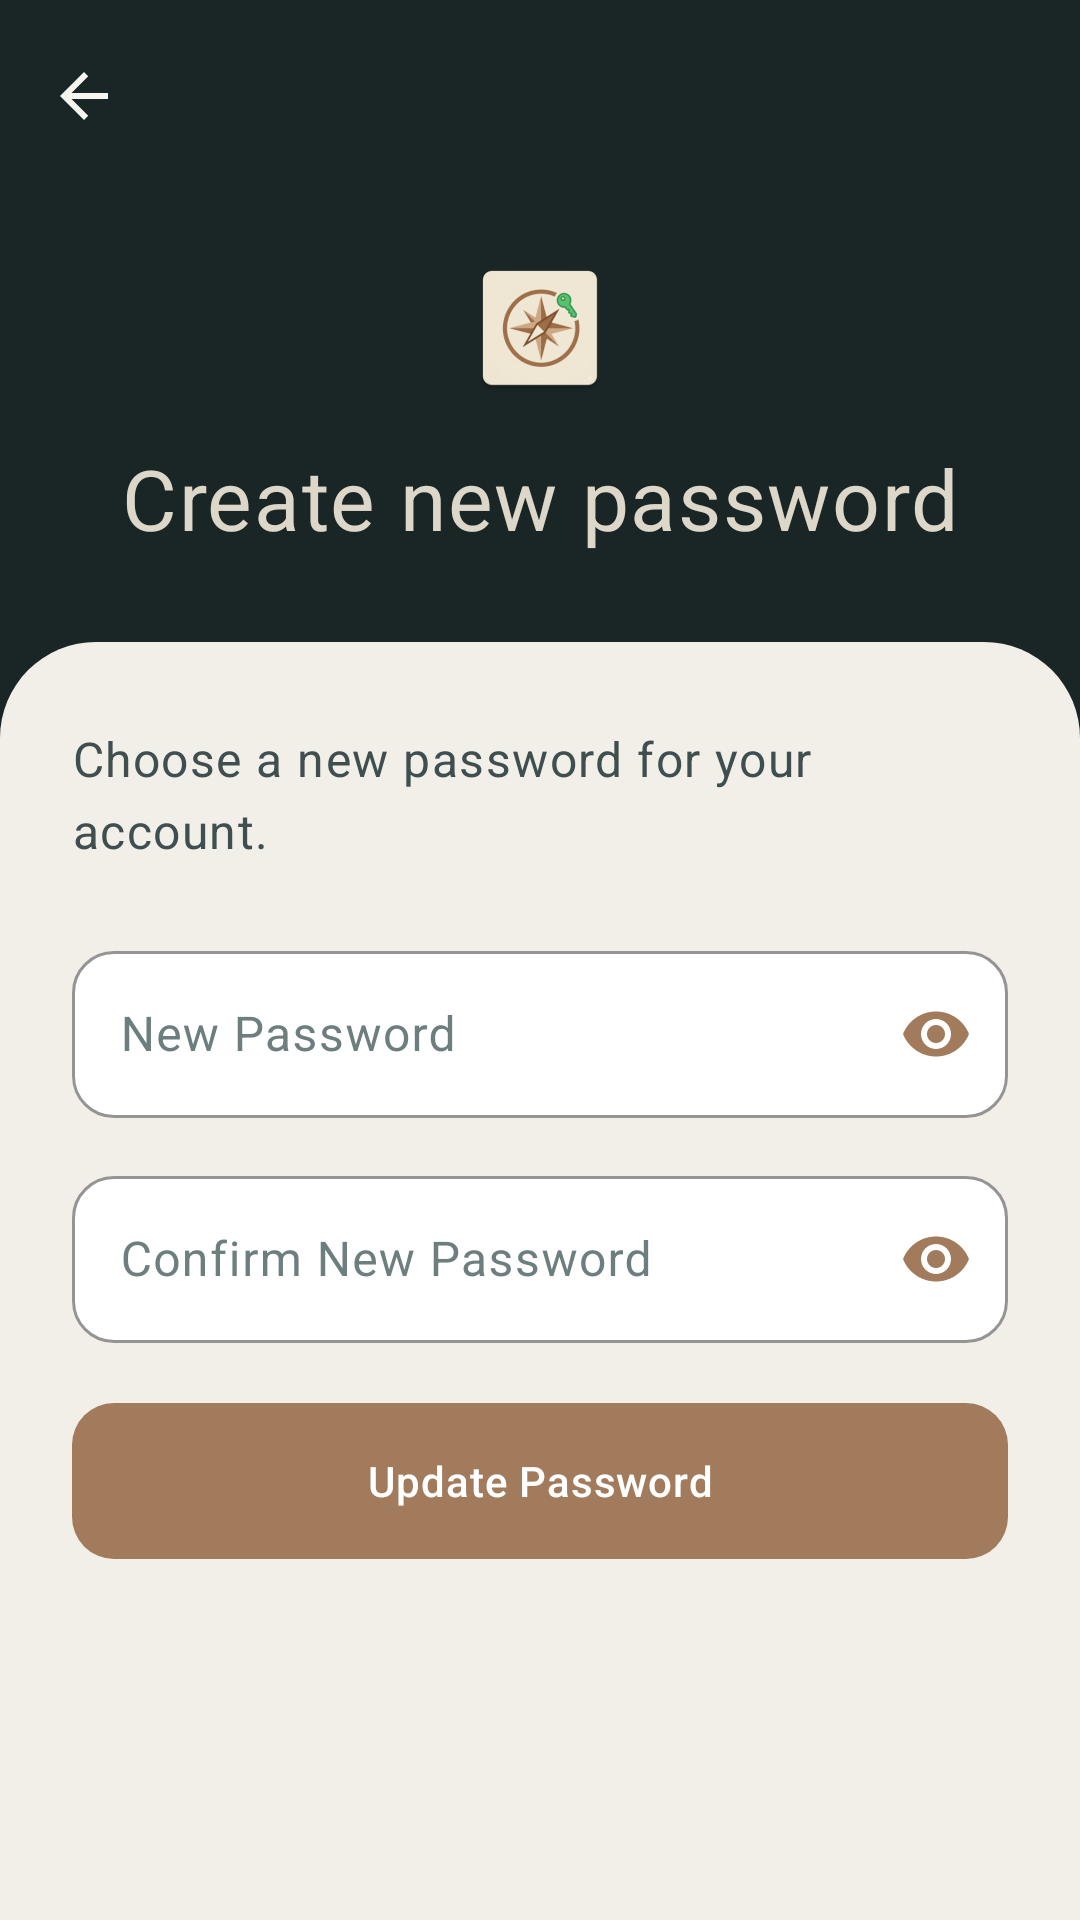

Here is an Android app screen rendered from its layout file. Give the layout XML and the strings, colors and styles it references.
<!-- AndroidManifest.xml: application theme Theme.ReClaim -->
<!-- res/layout/activity_reset_password.xml -->
<?xml version="1.0" encoding="utf-8"?>
<LinearLayout xmlns:android="http://schemas.android.com/apk/res/android"
    xmlns:app="http://schemas.android.com/apk/res-auto"
    android:layout_width="match_parent"
    android:layout_height="match_parent"
    android:background="@color/brand_deep"
    android:fitsSystemWindows="true"
    android:orientation="vertical">

    <com.google.android.material.appbar.MaterialToolbar
        android:id="@+id/toolbar_reset"
        android:layout_width="match_parent"
        android:layout_height="wrap_content"
        android:background="@android:color/transparent"
        app:navigationIcon="@drawable/ic_arrow_back_24"
        app:navigationIconTint="@color/brand_white" />

    <LinearLayout
        android:layout_width="match_parent"
        android:layout_height="@dimen/space_150"
        android:gravity="center"
        android:orientation="vertical"
        android:paddingBottom="@dimen/space_12">

        <ImageView
            android:layout_width="@dimen/space_56"
            android:layout_height="@dimen/space_56"
            android:contentDescription="@string/app_name"
            android:scaleType="centerInside"
            android:src="@mipmap/ic_launcher" />

        <com.google.android.material.textview.MaterialTextView
            android:layout_width="wrap_content"
            android:layout_height="wrap_content"
            android:layout_marginTop="@dimen/space_10"
            android:text="@string/reset_password_title"
            android:textAppearance="@style/TextAppearance.ReClaim.AuthHero" />
    </LinearLayout>

    <androidx.core.widget.NestedScrollView
        android:layout_width="match_parent"
        android:layout_height="0dp"
        android:layout_weight="1"
        android:background="@drawable/bg_auth_form"
        android:fillViewport="true">

        <LinearLayout
            android:layout_width="match_parent"
            android:layout_height="wrap_content"
            android:orientation="vertical"
            android:paddingStart="@dimen/space_24"
            android:paddingTop="@dimen/space_28"
            android:paddingEnd="@dimen/space_24"
            android:paddingBottom="@dimen/space_28">

            <com.google.android.material.textview.MaterialTextView
                android:layout_width="match_parent"
                android:layout_height="wrap_content"
                android:text="@string/reset_password_subtitle"
                android:textAppearance="?attr/textAppearanceBodyLarge"
                android:textColor="@color/brand_slate" />

            <com.google.android.material.textfield.TextInputLayout
                android:id="@+id/input_layout_new_password"
                style="@style/Widget.ReClaim.TextInput"
                android:layout_width="match_parent"
                android:layout_height="wrap_content"
                android:layout_marginTop="@dimen/space_24"
                android:hint="@string/hint_new_password"
                app:endIconMode="password_toggle">

                <com.google.android.material.textfield.TextInputEditText
                    android:id="@+id/edit_new_password"
                    android:layout_width="match_parent"
                    android:layout_height="wrap_content"
                    android:inputType="textPassword" />
            </com.google.android.material.textfield.TextInputLayout>

            <com.google.android.material.textfield.TextInputLayout
                android:id="@+id/input_layout_confirm_new_password"
                style="@style/Widget.ReClaim.TextInput"
                android:layout_width="match_parent"
                android:layout_height="wrap_content"
                android:layout_marginTop="@dimen/space_14"
                android:hint="@string/hint_confirm_new_password"
                app:endIconMode="password_toggle">

                <com.google.android.material.textfield.TextInputEditText
                    android:id="@+id/edit_confirm_new_password"
                    android:layout_width="match_parent"
                    android:layout_height="wrap_content"
                    android:inputType="textPassword" />
            </com.google.android.material.textfield.TextInputLayout>

            <com.google.android.material.button.MaterialButton
                android:id="@+id/btn_update_password"
                style="@style/Widget.ReClaim.Button.Primary"
                android:layout_width="match_parent"
                android:layout_height="@dimen/button_height"
                android:layout_marginTop="@dimen/space_20"
                android:text="@string/btn_update_password" />

            <ProgressBar
                android:id="@+id/progress"
                android:layout_width="wrap_content"
                android:layout_height="wrap_content"
                android:layout_gravity="center_horizontal"
                android:layout_marginTop="@dimen/space_16"
                android:indeterminateTint="@color/brand_accent"
                android:visibility="gone" />
        </LinearLayout>
    </androidx.core.widget.NestedScrollView>
</LinearLayout>
<!-- resources referenced by this layout -->
<resources>
  <color name="brand_accent">#A27B5C</color>
  <color name="brand_deep">#1A2526</color>
  <color name="brand_slate">#3F4E4F</color>
  <color name="brand_white">#F7F5F0</color>
  <dimen name="button_height">@dimen/space_52</dimen>
  <dimen name="space_10">10dp</dimen>
  <dimen name="space_12">12dp</dimen>
  <dimen name="space_14">14dp</dimen>
  <dimen name="space_150">150dp</dimen>
  <dimen name="space_16">16dp</dimen>
  <dimen name="space_20">20dp</dimen>
  <dimen name="space_24">24dp</dimen>
  <dimen name="space_28">28dp</dimen>
  <dimen name="space_56">56dp</dimen>
  <!-- drawable bg_auth_form (drawable) -->
  <?xml version="1.0" encoding="utf-8"?>
  <shape xmlns:android="http://schemas.android.com/apk/res/android">
      <solid android:color="@color/md_theme_background" />
      <corners android:topLeftRadius="@dimen/space_32" android:topRightRadius="@dimen/space_32" />
  </shape>
  <!-- drawable ic_arrow_back_24 (drawable) -->
  <vector xmlns:android="http://schemas.android.com/apk/res/android"
      android:width="@dimen/space_24"
      android:height="@dimen/space_24"
      android:viewportWidth="24"
      android:viewportHeight="24"
      android:tint="?attr/colorOnSurface">
      <path
          android:fillColor="@android:color/white"
          android:pathData="M20,11H7.83l5.59,-5.59L12,4l-8,8 8,8 1.41,-1.41L7.83,13H20v-2z" />
  </vector>
  <string name="app_name">ReClaim</string>
  <string name="btn_update_password">Update Password</string>
  <string name="hint_confirm_new_password">Confirm New Password</string>
  <string name="hint_new_password">New Password</string>
  <string name="reset_password_subtitle">Choose a new password for your account.</string>
  <string name="reset_password_title">Create new password</string>
  <style name="TextAppearance.ReClaim.AuthHero" parent="TextAppearance.Material3.HeadlineMedium">
          <item name="android:textColor">@color/brand_cream</item>
          <item name="android:letterSpacing">0.02</item>
          <item name="android:fontFamily">sans-serif-medium</item>
      </style>
  <dimen name="space_52">52dp</dimen>
  <color name="md_theme_background">#F2EFE9</color>
  <dimen name="space_32">32dp</dimen>
  <color name="brand_cream">#DCD7C9</color>
  <color name="text_on_accent">#FFFFFF</color>
  <color name="md_theme_surfaceContainerLowest">#FFFFFF</color>
  <dimen name="space_1">1dp</dimen>
  <dimen name="space_2">2dp</dimen>
  <color name="text_hint">#6D7E7F</color>
  <color name="md_theme_primary">#A27B5C</color>
  <color name="md_theme_onPrimary">#FFFFFF</color>
  <color name="md_theme_primaryContainer">#F0E3D4</color>
  <color name="md_theme_onPrimaryContainer">#2C3639</color>
  <color name="md_theme_secondary">#3F4E4F</color>
  <color name="md_theme_onSecondary">#DCD7C9</color>
  <color name="md_theme_secondaryContainer">#C4D1D2</color>
  <color name="md_theme_onSecondaryContainer">#1A2E2F</color>
  <color name="md_theme_tertiary">#2C3639</color>
  <color name="md_theme_onTertiary">#DCD7C9</color>
  <color name="md_theme_tertiaryContainer">#DCD7C9</color>
  <color name="md_theme_onTertiaryContainer">#2C3639</color>
  <color name="md_theme_error">#B3261E</color>
  <color name="md_theme_onError">#FFFFFF</color>
  <color name="md_theme_errorContainer">#F9DEDC</color>
  <color name="md_theme_onErrorContainer">#410E0B</color>
  <color name="md_theme_onBackground">#2C3639</color>
  <color name="md_theme_surface">#FFFFFF</color>
  <color name="md_theme_onSurface">#2C3639</color>
  <color name="md_theme_surfaceVariant">#EAE5DC</color>
  <color name="md_theme_onSurfaceVariant">#3F4E4F</color>
  <color name="md_theme_outline">#8A9394</color>
  <color name="md_theme_outlineVariant">#D0CAC0</color>
  <color name="md_theme_surfaceContainerLow">#F7F4EE</color>
  <color name="md_theme_surfaceContainer">#EDE9E0</color>
  <color name="md_theme_surfaceContainerHigh">#E3DDD4</color>
  <color name="md_theme_surfaceContainerHighest">#D8D2C8</color>
  <color name="brand_dark">#2C3639</color>
</resources>
